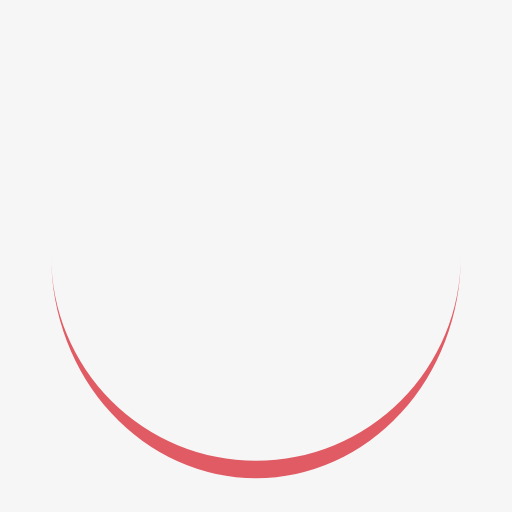
t = 0.00 s
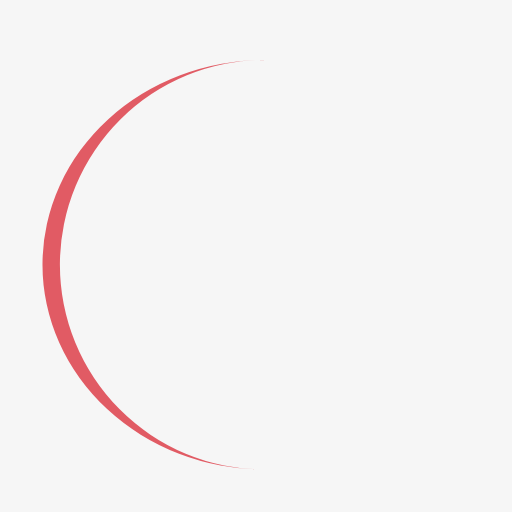
t = 0.15 s
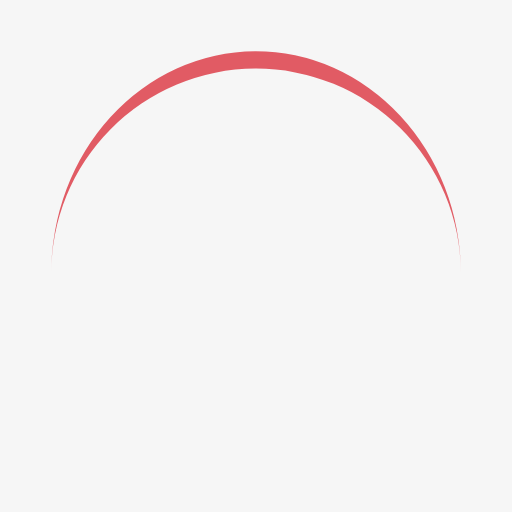
t = 0.30 s
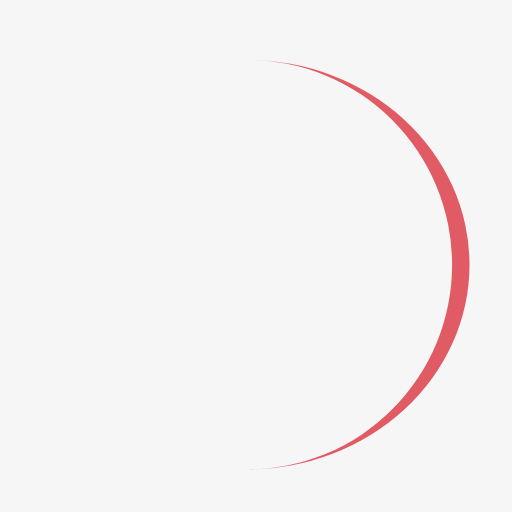
t = 0.45 s

The animated SVG that drew these frames (rendered in a browser with its animation timeline set to each time). Animation: 1 SMIL element (animateTransform=1); one cycle of 0.60 s, repeats indefinitely.

<?xml version="1.0" encoding="utf-8"?>
<svg xmlns="http://www.w3.org/2000/svg" xmlns:xlink="http://www.w3.org/1999/xlink" style="margin: auto; background: rgb(246, 246, 246); display: block; shape-rendering: auto;" width="210px" height="210px" viewBox="0 0 100 100" preserveAspectRatio="xMidYMid">
<path d="M10 50A40 40 0 0 0 90 50A40 43.4 0 0 1 10 50" fill="#e15b64" stroke="none" transform="rotate(88.5749 50 51.7)">
  <animateTransform attributeName="transform" type="rotate" dur="0.5988023952095808s" repeatCount="indefinite" keyTimes="0;1" values="0 50 51.7;360 50 51.7"></animateTransform>
</path>
<!-- [ldio] generated by https://loading.io/ --></svg>